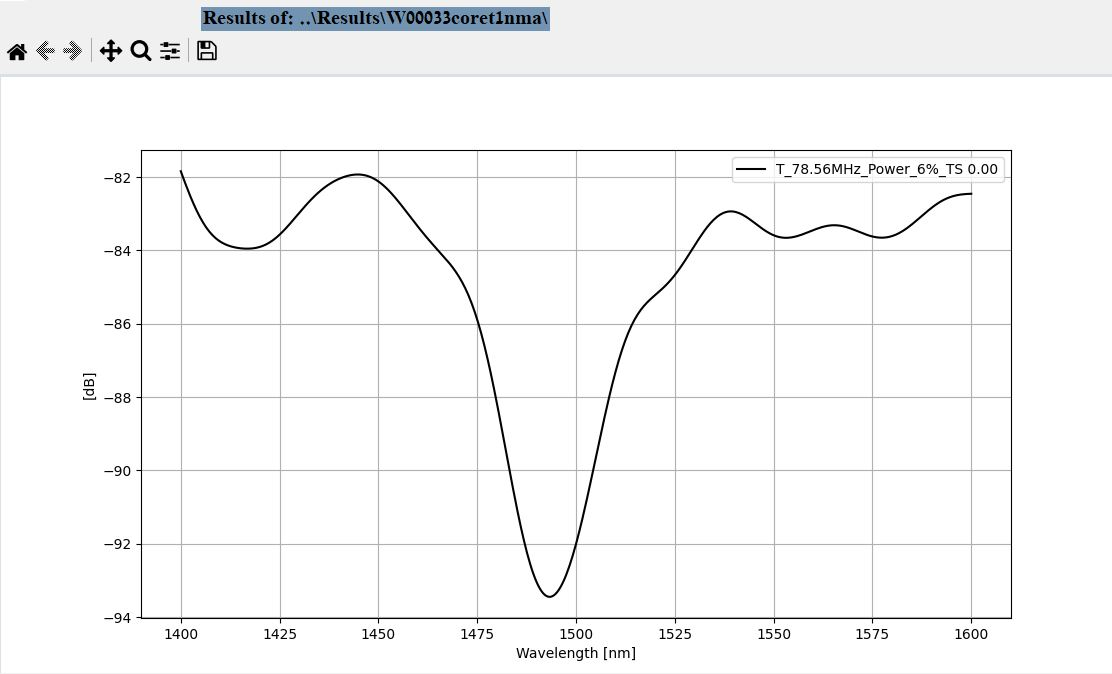

The table this chart was drawn from, first rows:
70BCSV ?, 
// AQ6370D OPTICAL SPECTRUM ANALYZER //, 
35, 
CTRWL, 1500
SPAN, 200
START WL, 1400
STOP WL, 1600
WLFREQ, 0
REFL, -70
LSCL, 5
RESLN, 2
AVG, 1
SMPLAUTO, 1
SMPL, 501
SMPLINTVL, 0.4
HIGH3, 
MEAS, 
LSUNT, 1
NMSKH, OFF
RESCOR, 0
RESCORMODE, 2
SMOOTH, 0
FIBERTYPE, 0
MEASWL, 1
SWPSPD, 1
MODELNAME, AQ6370D
NEBWCAL0, 0
NEBWCAL1, 0
NEBWCALWL, 0
RESPARM, 10047
FREQPARM, 10047
[TRACE DATA], 
1400, -81.84
1400, -81.96
1401, -82.07
1401, -82.19
1402, -82.3
1402, -82.41
1402, -82.52
1403, -82.62
1403, -82.72
1404, -82.82
1404, -82.91
1404, -83
1405, -83.08
1405, -83.16
1406, -83.23
1406, -83.3
1406, -83.37
1407, -83.43
1407, -83.48
1408, -83.53
1408, -83.58
1408, -83.62
1409, -83.66
1409, -83.7
1410, -83.73
1410, -83.76
1410, -83.79
1411, -83.81
1411, -83.83
... 472 more rows
